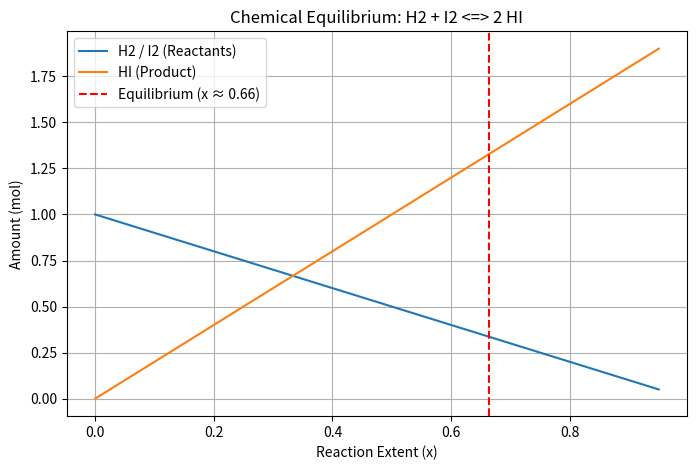

Reproduce this figure in Python.
"""
PW2 Lab B Part 4 -- chemical equilibrium via the equilibrium constant K.

Reaction  H2 + I2 <=> 2 HI, starting from 1 mol H2 and 1 mol I2.
As the reaction proceeds by an extent x:  H2 = 1-x,  I2 = 1-x,  HI = 2x.
At equilibrium the composition satisfies the equilibrium constant
        K = [HI]^2 / ([H2][I2]) = (2x)^2 / ((1-x)(1-x)).
Given K, find the extent x. Solve it TWO ways and compare.
Run:  python equilibrium.py
"""
import numpy as np
import matplotlib.pyplot as plt
from scipy.optimize import newton, minimize

K = 15.6
a = b = 1.0

# TODO 1: write k_imbalance(x) = (2x)^2/((a-x)(b-x)) - K.
#         It equals zero exactly at equilibrium.
def k_imbalance(x):
    return ((2 * x)**2) / ((a - x) * (b - x)) - K

# TODO 2 (method 1): use scipy.optimize.newton to find the root of k_imbalance
#         (start x0=0.5). This is root-finding.

x_newton = newton(k_imbalance, x0=0.5)

# TODO 3 (method 2): use scipy.optimize.minimize to minimise k_imbalance(x)**2
#         (method "SLSQP", bounds [(0, 0.999)], x0=[0.5]). Print both answers
#         and confirm they agree.

res_slsqp = minimize(lambda x: k_imbalance(x[0])**2, x0=[0.5], method="SLSQP", bounds=[(0, 0.999)])
x_slsqp = res_slsqp.x[0]

print(f"Equilibrium extent x (Newton) : {x_newton:.4f}")
print(f"Equilibrium extent x (SLSQP)  : {x_slsqp:.4f}")

# TODO 4: report the equilibrium amounts (H2, I2, HI), and plot how the three
#         amounts change with the extent x, marking the equilibrium. Save
#         equilibrium.png.

nH2 = a - x_newton
nI2 = b - x_newton
nHI = 2.0 * x_newton

print(f"\nEquilibrium Amounts:")
print(f"  nH2 = {nH2:.4f} mol")
print(f"  nI2 = {nI2:.4f} mol")
print(f"  nHI = {nHI:.4f} mol")
x_vals = np.linspace(0, 0.95, 200)
plt.figure(figsize=(8, 5))
plt.plot(x_vals, a - x_vals, label="H2 / I2 (Reactants)")
plt.plot(x_vals, 2 * x_vals, label="HI (Product)")
plt.axvline(x_newton, color="red", linestyle="--", label=f"Equilibrium (x ≈ {x_newton:.2f})")
plt.xlabel("Reaction Extent (x)")
plt.ylabel("Amount (mol)")
plt.title("Chemical Equilibrium: H2 + I2 <=> 2 HI")
plt.legend()
plt.grid(True)
plt.savefig("equilibrium.png")
plt.close()
